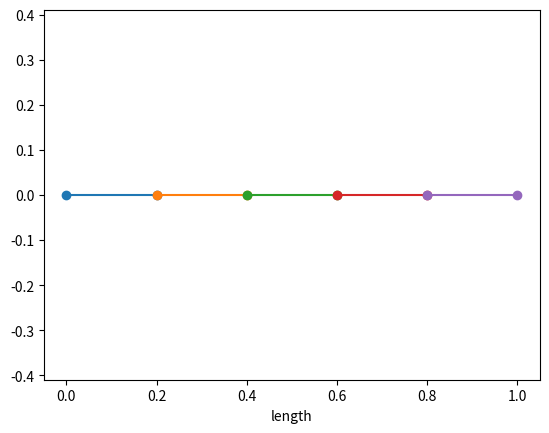
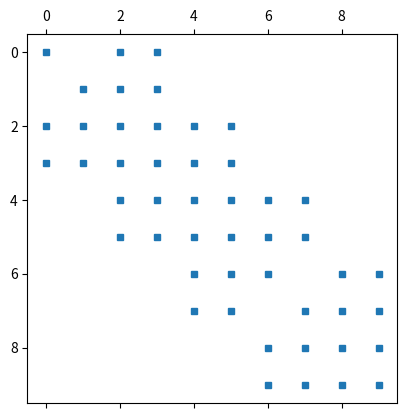
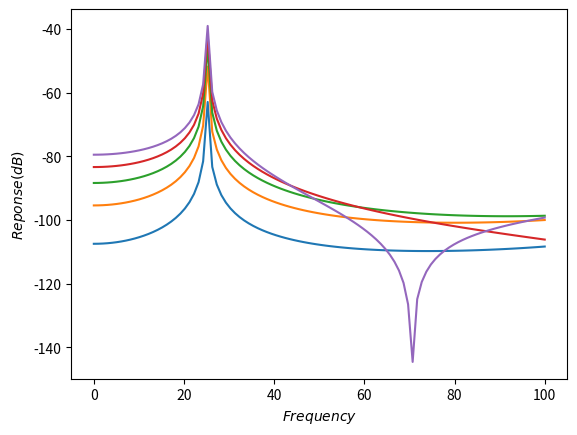

The matplotlib source for these figures, in order: (Note: this script raises an exception after producing the figures.)
import numpy as np
import matplotlib.pyplot as plt
import matplotlib.tri as tri
from scipy import linalg
from scipy.linalg import inv, solve, eigh

L = 1
nb_elem = 5
nb_vec = np.arange(nb_elem)
nb_noeud = nb_elem + 1
elem_length = L / nb_elem
node_i, node_j = np.arange(0, nb_noeud - 1, 1), np.arange(1, nb_noeud, 1)
xi, yi = np.arange(0, L, elem_length), np.arange(0, L, elem_length) * 0
xj, yj = np.arange(elem_length, L + elem_length, elem_length), np.arange(elem_length, L + elem_length, elem_length) * 0

INC = np.vstack((nb_vec,
                 node_i,
                 node_j,
                 xi,
                 yi,
                 xj,
                 yj))

cx = np.vstack((xi, xj))
cy = np.vstack((yi, yj))
plt.figure()
plt.plot(cx, cy, '-o')
plt.xlabel("length")
plt.axis('equal')
plt.show()

# MATERIAL
E = 2.1E11
rho = 7800
b = 0.01
h = 0.03
A = h * b
Iz = h ** 3 * b / 12

#
n = nb_elem
ngl = 2
GL = (n + 1) * ngl
Kg = np.zeros((GL, GL))
Mg = np.zeros((GL, GL))
Ug = np.zeros((GL, 1))
In = np.eye(GL)
Fg = np.zeros((GL, 1))
Fy = 1
Fg[len(Fg) - 1] = Fy


def Matrice(n, INC, E, A, Iz, rho, Kg, Mg, In):
    for i in range(0, n):
        le = np.sqrt((INC[5, i] - INC[3, i]) ** 2 + (INC[6, i] - INC[4, i]) ** 2)
        c, s = int((INC[5, i] - INC[3, i]) / le), int((INC[6, i] - INC[4, i]) / le)
        Rot = np.array([[c, s, 0, 0],
                        [-s, c, 0, 0],
                        [0, 0, c, s],
                        [0, 0, -s, c]])
        k = E * Iz / le ** 3 * np.array([[12, 6 * le, -12, 6 * le],
                                         [6 * le, 4 * le ** 2, -6 * le, 2 * le ** 2],
                                         [-12, -6 * le, 12, -6 * le],
                                         [6 * le, 2 * le ** 2, -6 * le, 4 * le ** 2]])
        m = (rho * A * le) / 420 * np.array([[156, 22 * le, 54, -13 * le],
                                             [22 * le, 4 * le ** 2, 13 * le, -3 * le ** 2],
                                             [54, 13 * le, 156, -22 * le],
                                             [-13 * le, -3 * le ** 2, -22 * le, 4 * le ** 2]])
        k_re = Rot.T @ k @ Rot
        m_re = Rot.T @ m @ Rot
        a = In[2 * i:2 * i + 4, :]
        Kg = Kg + a.T @ k_re @ a
        Mg = Mg + a.T @ m_re @ a
    return Kg, Mg

K, M = Matrice(n, INC, E, A, Iz, rho, Kg, Mg, In)
C = np.array([0,1])
for i  in [0,1]:
    M = np.delete(M, C, axis= i)
    K = np.delete(K, C, axis=i)
F = np.delete(Fg, C, 0)

plt.figure()
plt.spy(K, marker = None, markersize=4)
plt.show()

freq = np.linspace(0, 100, 100, endpoint=True)
wf = freq*2*np.pi
U = np.zeros((len(wf),len(F)))

for i in range(len(wf)):
    U[i,:] = np.linalg.solve(K - wf[i]**2*M,F).T

plt.figure()
plt.plot(freq, 20*np.log10(np.abs(U[:,::2])))
plt.xlabel("$Frequency$")
plt.ylabel("$Reponse (dB)$")
plt.show()

wn2, phi = eigh(K,M)

wn = np.sqrt(wn2)
print("frequence naturelle (Hz) : ")
wnHz = wn/(2*np.pi)
print(wnHz[0:6])

Meff = phi.T @ M @ phi
phi_n = phi @ np.diag(1.0/np.sqrt(np.diag(Meff)))

nb_mode = 5
coor_x = np.append(xi, xj[-1])
Phisc = np.vstack((np.zeros((len(C), int(GL-2))),phi_n))

plt.figure()
plt.plot(coor_x,Phisc[:,0:nb_mode],'-o')
plt.xlabel('lenght (m)')
plt.ylabel('ampl')
plt.show()
